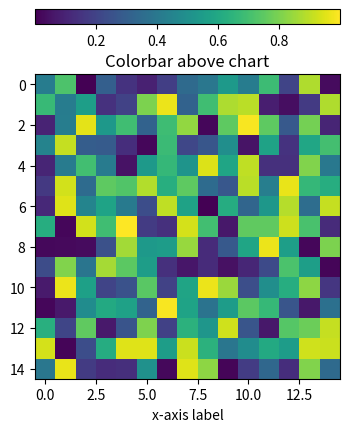

This figure's Python source:
import numpy as np
import matplotlib.pyplot as plt
from mpl_toolkits.axes_grid1 import make_axes_locatable

# make this example reproducible
np.random.seed(1)

# create chart
fig, ax = plt.subplots()
im = ax.imshow(np.random.rand(15, 15))
ax.set_xlabel('x-axis label')
ax.set_title('Colorbar above chart')

# add color bar below chart
divider = make_axes_locatable(ax)
cax = divider.new_vertical(size = '5%', pad = 0.5)
fig.add_axes(cax)
fig.colorbar(im, cax = cax, orientation = 'horizontal')

plt.show()
